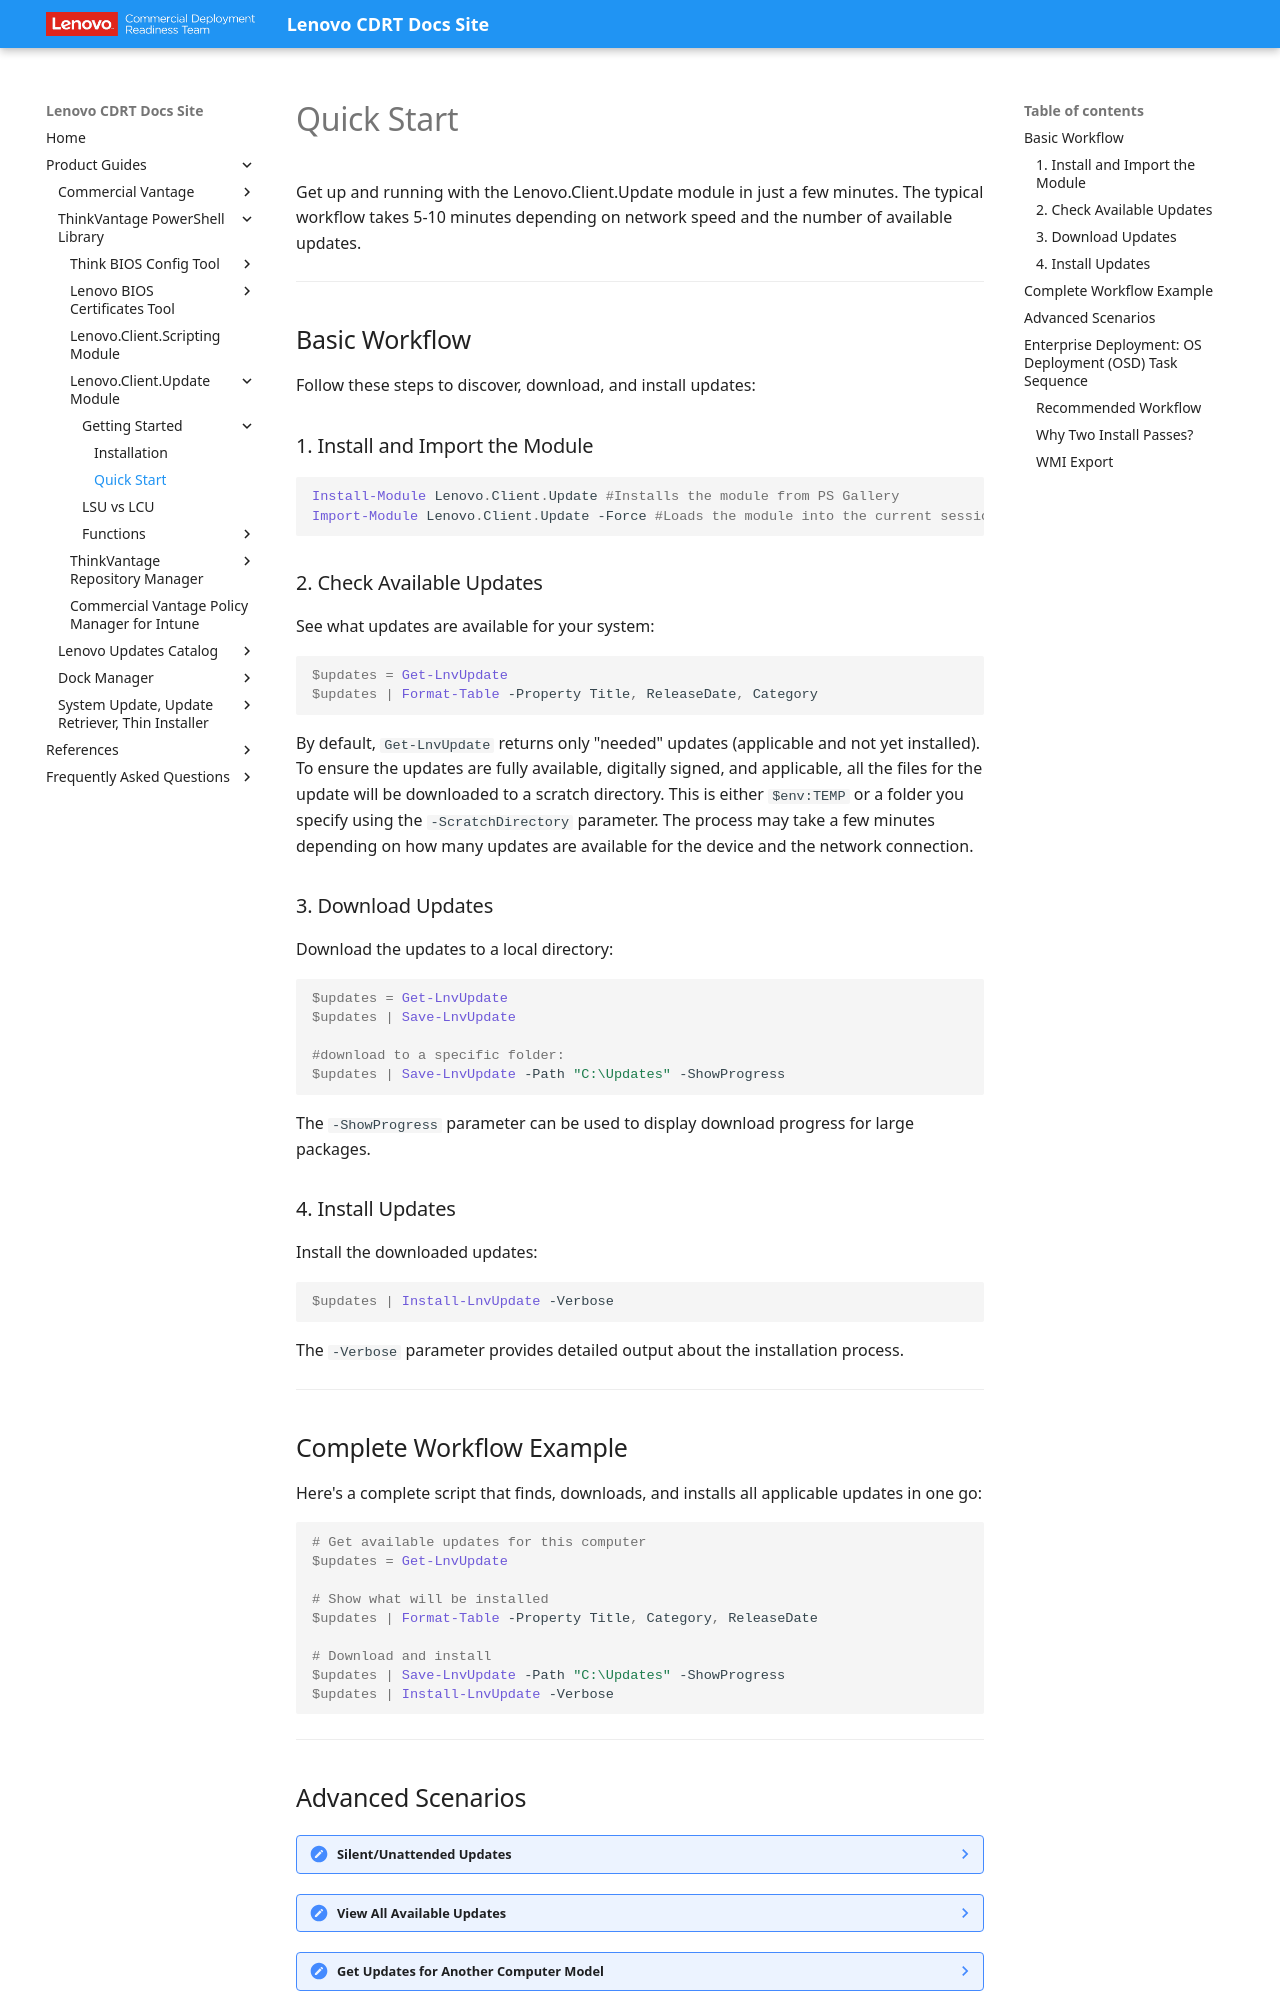

repository: CDRT/mk_docs · page: guides/lcu/getting-started/quick-start/index.html · generator: mkdocs

---
title: Quick Start
description: Get up and running with Lenovo.Client.Update module in minutes
---

# Quick Start

Get up and running with the Lenovo.Client.Update module in just a few minutes. The typical workflow takes 5-10 minutes depending on network speed and the number of available updates.

---

## Basic Workflow

Follow these steps to discover, download, and install updates:

### 1. Install and Import the Module

```powershell
Install-Module Lenovo.Client.Update #Installs the module from PS Gallery
Import-Module Lenovo.Client.Update -Force #Loads the module into the current session
```

### 2. Check Available Updates

See what updates are available for your system:

```powershell
$updates = Get-LnvUpdate
$updates | Format-Table -Property Title, ReleaseDate, Category
```

By default, `Get-LnvUpdate` returns only "needed" updates (applicable and not yet installed). To ensure the updates are fully available, digitally signed, and applicable, all the files for the update will be downloaded to a scratch directory. This is either `$env:TEMP` or a folder you specify using the `-ScratchDirectory` parameter. The process may take a few minutes depending on how many updates are available for the device and the network connection.

### 3. Download Updates

Download the updates to a local directory:

```powershell
$updates = Get-LnvUpdate
$updates | Save-LnvUpdate

#download to a specific folder:
$updates | Save-LnvUpdate -Path "C:\Updates" -ShowProgress
```

The `-ShowProgress` parameter can be used to display download progress for large packages.

### 4. Install Updates

Install the downloaded updates:

```powershell
$updates | Install-LnvUpdate -Verbose
```

The `-Verbose` parameter provides detailed output about the installation process.

---

## Complete Workflow Example

Here's a complete script that finds, downloads, and installs all applicable updates in one go:

```powershell
# Get available updates for this computer
$updates = Get-LnvUpdate

# Show what will be installed
$updates | Format-Table -Property Title, Category, ReleaseDate

# Download and install
$updates | Save-LnvUpdate -Path "C:\Updates" -ShowProgress
$updates | Install-LnvUpdate -Verbose
```

---
